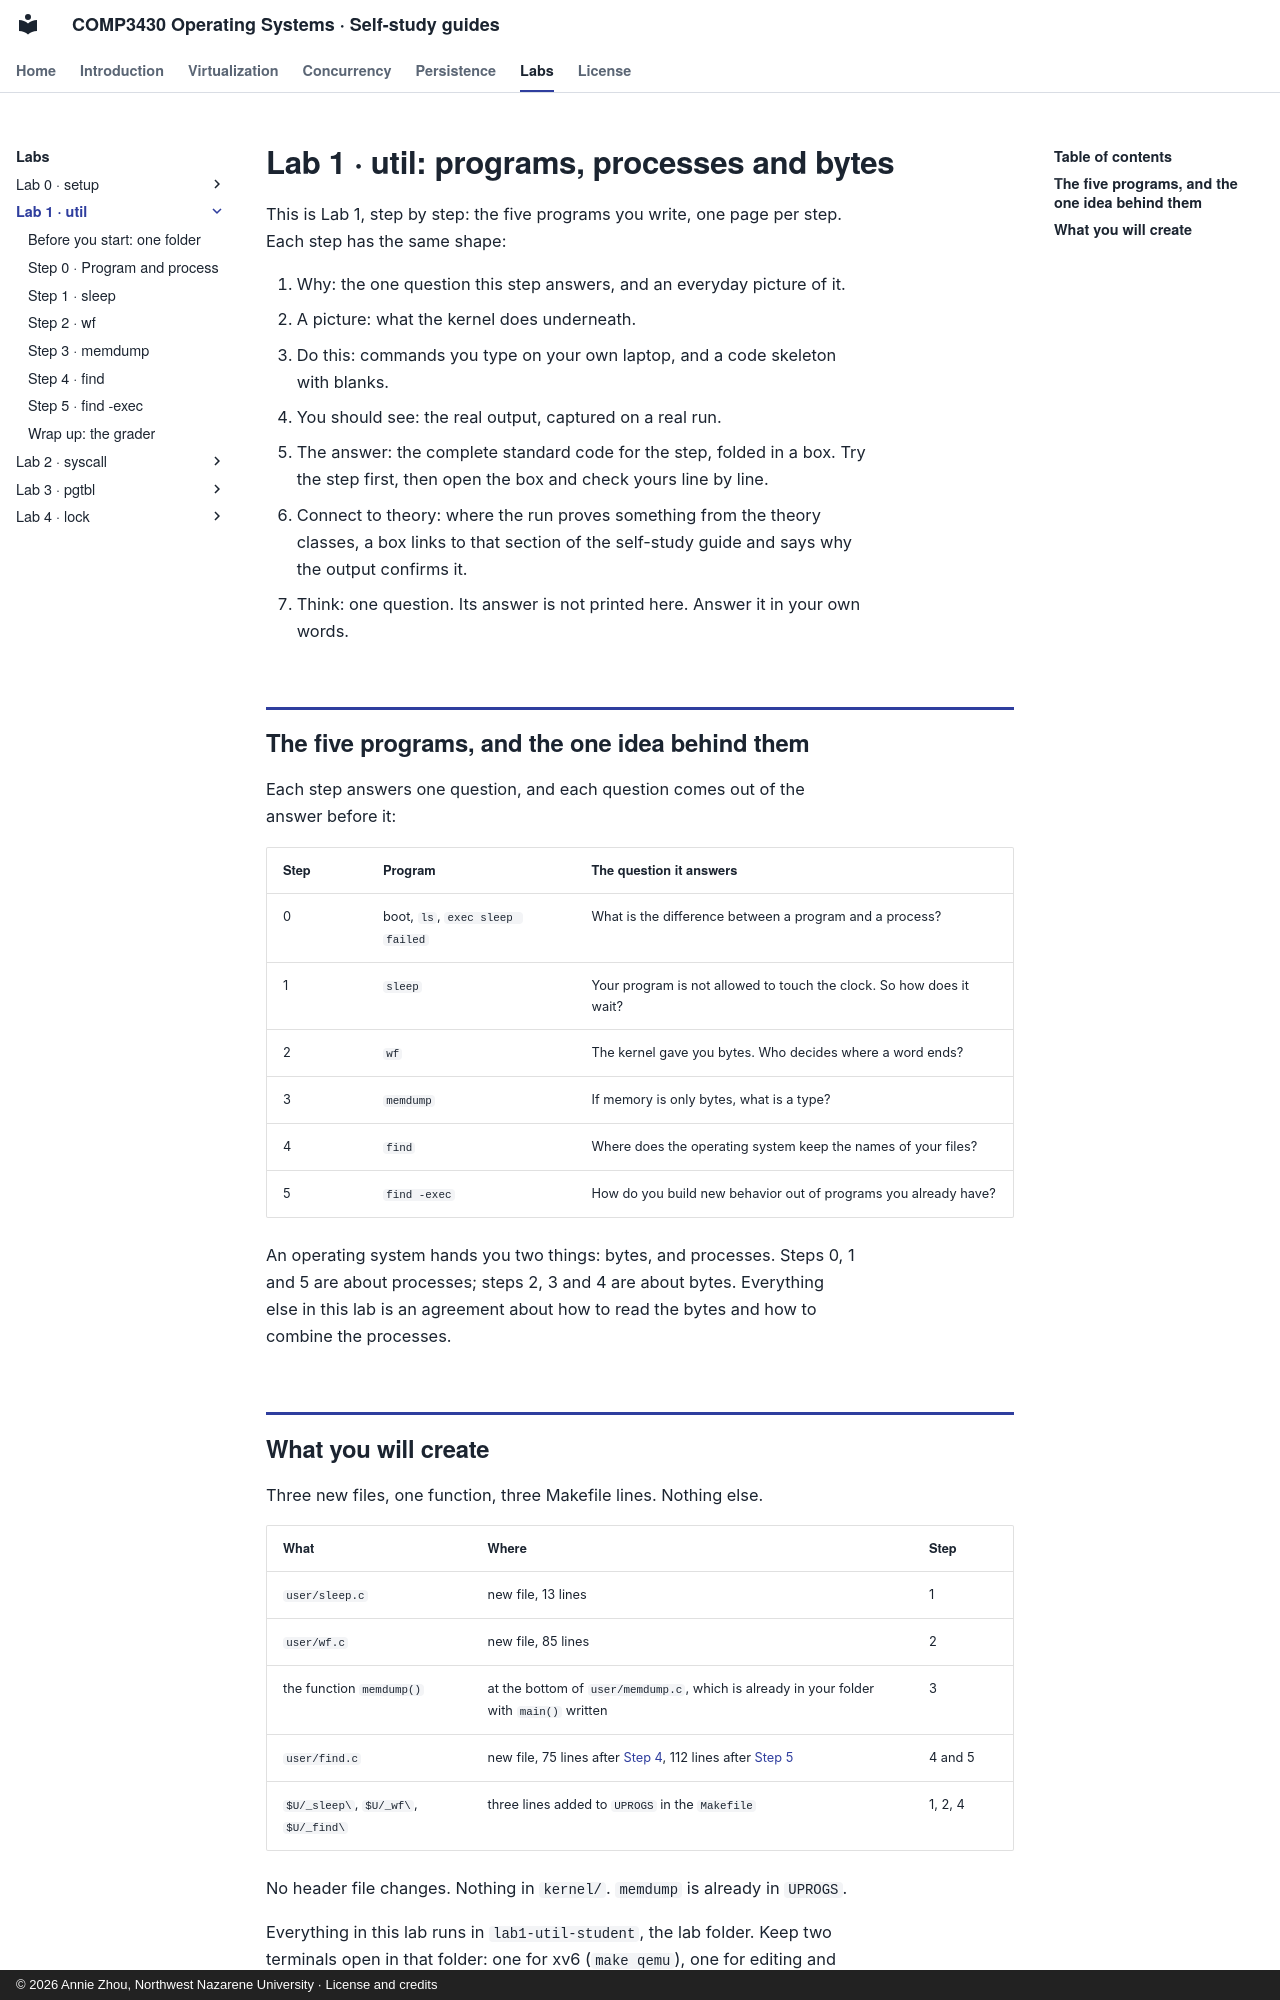

repository: Annie983284450-1/NNU-CS3430-selfstudyguide · page: labs/lab1/index.html · generator: mkdocs · copyright: © 2026 Annie Zhou, Northwest Nazarene University · License and credits

# Lab 1 · util: programs, processes and bytes

This is Lab 1, step by step: the five programs you write, one page per step.
Each step has the same shape:

0. Why: the one question this step answers, and an everyday picture of it.
1. A picture: what the kernel does underneath.
2. Do this: commands you type on your own laptop, and a code skeleton with blanks.
3. You should see: the real output, captured on a real run.
4. The answer: the complete standard code for the step, folded in a box. Try the step
   first, then open the box and check yours line by line.
5. Connect to theory: where the run proves something from the theory classes, a box
   links to that section of the self-study guide and says why the output confirms it.
6. Think: one question. Its answer is not printed here. Answer it in your own words.

## The five programs, and the one idea behind them

Each step answers one question, and each question comes out of the answer before it:

| Step | Program | The question it answers |
|---|---|---|
| 0 | boot, `ls`, `exec sleep failed` | What is the difference between a program and a process? |
| 1 | `sleep` | Your program is not allowed to touch the clock. So how does it wait? |
| 2 | `wf` | The kernel gave you bytes. Who decides where a word ends? |
| 3 | `memdump` | If memory is only bytes, what is a type? |
| 4 | `find` | Where does the operating system keep the names of your files? |
| 5 | `find -exec` | How do you build new behavior out of programs you already have? |

An operating system hands you two things: bytes, and processes. Steps 0, 1 and 5 are
about processes; steps 2, 3 and 4 are about bytes. Everything else in this lab is an
agreement about how to read the bytes and how to combine the processes.
